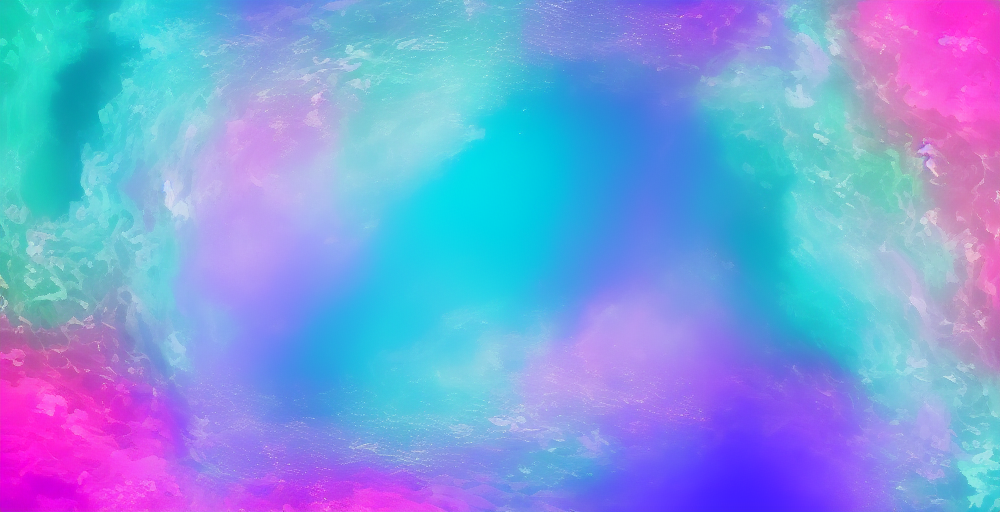
Generation parameters embedded in this image by AUTOMATIC1111 Stable Diffusion web UI or a fork of it (Forge, ...) (PNG 'parameters' text chunk):
underwater, ocean bottom, cartoon, anime, 2D, pink blue green velvet underworld,  water background water waves
Negative prompt:  BadDream UnrealisticDream
Steps: 25, Sampler: Euler a, CFG scale: 7, Seed: 787499520, Size: 1000x512, Model hash: 6ce0161689, Model: v1-5-pruned-emaonly, Version: ## 1.4.0